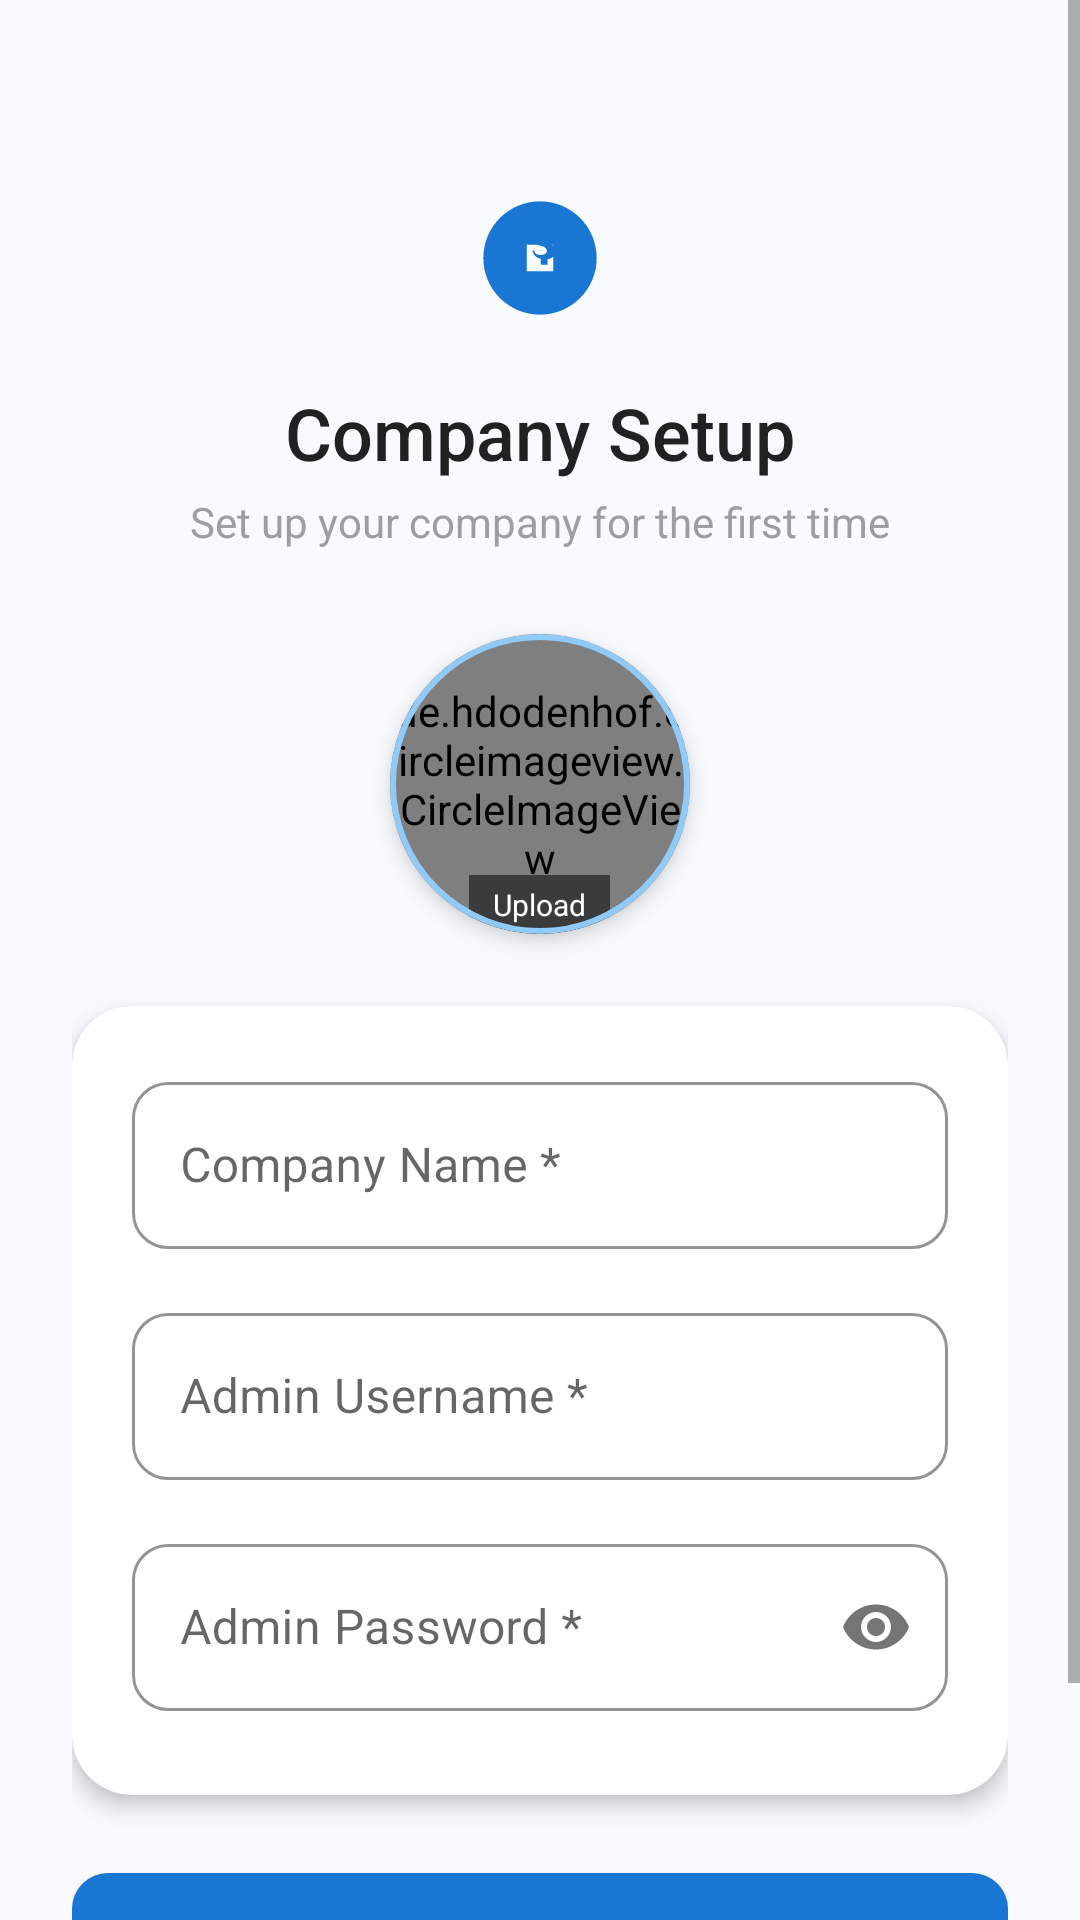

The Android layout XML behind this screen, and the referenced resources:
<!-- AndroidManifest.xml: application theme Theme.PettyCashManager -->
<!-- res/layout/activity_setup.xml -->
<?xml version="1.0" encoding="utf-8"?>
<ScrollView xmlns:android="http://schemas.android.com/apk/res/android"
    xmlns:app="http://schemas.android.com/apk/res-auto"
    android:layout_width="match_parent"
    android:layout_height="match_parent"
    android:background="@color/colorBackground"
    android:fillViewport="true">

    <androidx.constraintlayout.widget.ConstraintLayout
        android:layout_width="match_parent"
        android:layout_height="wrap_content"
        android:padding="24dp">

        
        <ImageView
            android:id="@+id/ivHeader"
            android:layout_width="60dp"
            android:layout_height="60dp"
            android:src="@drawable/ic_app_logo"
            android:tint="@color/blue_700"
            app:layout_constraintEnd_toEndOf="parent"
            app:layout_constraintStart_toStartOf="parent"
            app:layout_constraintTop_toTopOf="parent"
            android:layout_marginTop="32dp" />

        <TextView
            android:id="@+id/tvTitle"
            android:layout_width="wrap_content"
            android:layout_height="wrap_content"
            android:text="Company Setup"
            android:textColor="@color/grey_900"
            android:textSize="24sp"
            android:fontFamily="sans-serif-medium"
            android:layout_marginTop="12dp"
            app:layout_constraintEnd_toEndOf="parent"
            app:layout_constraintStart_toStartOf="parent"
            app:layout_constraintTop_toBottomOf="@id/ivHeader" />

        <TextView
            android:id="@+id/tvSubtitle"
            android:layout_width="wrap_content"
            android:layout_height="wrap_content"
            android:text="Set up your company for the first time"
            android:textColor="@color/grey_500"
            android:textSize="14sp"
            android:layout_marginTop="4dp"
            app:layout_constraintEnd_toEndOf="parent"
            app:layout_constraintStart_toStartOf="parent"
            app:layout_constraintTop_toBottomOf="@id/tvTitle" />

        
        <com.google.android.material.card.MaterialCardView
            android:id="@+id/cardLogo"
            android:layout_width="100dp"
            android:layout_height="100dp"
            app:cardCornerRadius="50dp"
            app:cardElevation="4dp"
            app:strokeColor="@color/blue_200"
            app:strokeWidth="2dp"
            android:layout_marginTop="28dp"
            app:layout_constraintEnd_toEndOf="parent"
            app:layout_constraintStart_toStartOf="parent"
            app:layout_constraintTop_toBottomOf="@id/tvSubtitle">

            <FrameLayout
                android:layout_width="match_parent"
                android:layout_height="match_parent">

                <de.hdodenhof.circleimageview.CircleImageView
                    android:id="@+id/imgLogo"
                    android:layout_width="match_parent"
                    android:layout_height="match_parent"
                    android:src="@drawable/ic_company_placeholder"
                    android:scaleType="centerCrop" />

                <TextView
                    android:id="@+id/tvUploadHint"
                    android:layout_width="wrap_content"
                    android:layout_height="wrap_content"
                    android:layout_gravity="bottom|center_horizontal"
                    android:background="#88000000"
                    android:text="Upload"
                    android:textColor="@color/white"
                    android:textSize="10sp"
                    android:paddingHorizontal="8dp"
                    android:paddingVertical="3dp" />
            </FrameLayout>
        </com.google.android.material.card.MaterialCardView>

        
        <com.google.android.material.card.MaterialCardView
            android:id="@+id/cardForm"
            android:layout_width="0dp"
            android:layout_height="wrap_content"
            app:cardCornerRadius="20dp"
            app:cardElevation="4dp"
            android:layout_marginTop="24dp"
            app:layout_constraintEnd_toEndOf="parent"
            app:layout_constraintStart_toStartOf="parent"
            app:layout_constraintTop_toBottomOf="@id/cardLogo">

            <LinearLayout
                android:layout_width="match_parent"
                android:layout_height="wrap_content"
                android:orientation="vertical"
                android:padding="20dp">

                <com.google.android.material.textfield.TextInputLayout
                    android:layout_width="match_parent"
                    android:layout_height="wrap_content"
                    android:hint="Company Name *"
                    style="@style/AppTextInput"
                    android:layout_marginBottom="16dp">
                    <com.google.android.material.textfield.TextInputEditText
                        android:id="@+id/etCompanyName"
                        android:layout_width="match_parent"
                        android:layout_height="wrap_content"
                        android:inputType="textCapWords"
                        android:imeOptions="actionNext" />
                </com.google.android.material.textfield.TextInputLayout>

                <com.google.android.material.textfield.TextInputLayout
                    android:layout_width="match_parent"
                    android:layout_height="wrap_content"
                    android:hint="Admin Username *"
                    style="@style/AppTextInput"
                    android:layout_marginBottom="16dp">
                    <com.google.android.material.textfield.TextInputEditText
                        android:id="@+id/etAdminUsername"
                        android:layout_width="match_parent"
                        android:layout_height="wrap_content"
                        android:inputType="textNoSuggestions"
                        android:imeOptions="actionNext" />
                </com.google.android.material.textfield.TextInputLayout>

                <com.google.android.material.textfield.TextInputLayout
                    android:layout_width="match_parent"
                    android:layout_height="wrap_content"
                    android:hint="Admin Password *"
                    style="@style/AppTextInput"
                    app:passwordToggleEnabled="true"
                    android:layout_marginBottom="8dp">
                    <com.google.android.material.textfield.TextInputEditText
                        android:id="@+id/etAdminPassword"
                        android:layout_width="match_parent"
                        android:layout_height="wrap_content"
                        android:inputType="textPassword"
                        android:imeOptions="actionDone" />
                </com.google.android.material.textfield.TextInputLayout>

                <TextView
                    android:id="@+id/tvError"
                    android:layout_width="match_parent"
                    android:layout_height="wrap_content"
                    android:textColor="@color/colorError"
                    android:textSize="13sp"
                    android:layout_marginTop="4dp"
                    android:visibility="gone" />

            </LinearLayout>
        </com.google.android.material.card.MaterialCardView>

        
        <com.google.android.material.button.MaterialButton
            android:id="@+id/btnSetup"
            android:layout_width="0dp"
            android:layout_height="56dp"
            android:text="Create Company"
            android:textSize="16sp"
            android:layout_marginTop="20dp"
            app:layout_constraintEnd_toEndOf="parent"
            app:layout_constraintStart_toStartOf="parent"
            app:layout_constraintTop_toBottomOf="@id/cardForm" />

        <ProgressBar
            android:id="@+id/progressBar"
            android:layout_width="40dp"
            android:layout_height="40dp"
            android:layout_marginTop="12dp"
            android:visibility="gone"
            app:layout_constraintEnd_toEndOf="parent"
            app:layout_constraintStart_toStartOf="parent"
            app:layout_constraintTop_toBottomOf="@id/btnSetup" />

        
        <View
            android:layout_width="match_parent"
            android:layout_height="32dp"
            app:layout_constraintTop_toBottomOf="@id/progressBar"
            app:layout_constraintBottom_toBottomOf="parent" />

    </androidx.constraintlayout.widget.ConstraintLayout>
</ScrollView>
<!-- resources referenced by this layout -->
<resources>
  <color name="blue_200">#90CAF9</color>
  <color name="blue_700">#1976D2</color>
  <color name="colorBackground">#F8FAFD</color>
  <color name="colorError">#B00020</color>
  <color name="grey_500">#9E9E9E</color>
  <color name="grey_900">#212121</color>
  <color name="white">#FFFFFF</color>
  <!-- drawable ic_app_logo (drawable) -->
  <?xml version="1.0" encoding="utf-8"?>
  <vector xmlns:android="http://schemas.android.com/apk/res/android"
      android:width="108dp" android:height="108dp"
      android:viewportWidth="108" android:viewportHeight="108">
      <path android:fillColor="#FFFFFF"
          android:pathData="M54,20c-18.78,0 -34,15.22 -34,34s15.22,34 34,34 34,-15.22 34,-34S72.78,20 54,20zM62,62H46V46h16V62zM54.9,43.9c-3.03,-0.79 -4,-1.6 -4,-2.87 0,-1.45 1.35,-2.47 3.6,-2.47 2.37,0 3.25,1.13 3.33,2.8h2.95c-0.09,-2.3 -1.49,-4.4 -4.28,-5.08V33h-4v3.25c-2.59,0.56 -4.67,2.24 -4.67,4.81 0,3.08 2.55,4.61 6.27,5.51 3.33,0.8 4,1.97 4,3.21 0,0.92 -0.65,2.39 -3.6,2.39 -2.75,0 -3.83,-1.23 -3.97,-2.8H49.6c0.16,2.92 2.35,4.56 4.9,5.11V58h4v-3.22c2.6,-0.49 4.67,-2 4.67,-4.73 0,-3.79 -3.24,-5.08 -6.27,-5.87v0.72z"/>
  </vector>
  <!-- drawable ic_company_placeholder (drawable) -->
  <?xml version="1.0" encoding="utf-8"?>
  <vector xmlns:android="http://schemas.android.com/apk/res/android"
      android:width="80dp" android:height="80dp"
      android:viewportWidth="80" android:viewportHeight="80">
      <path android:fillColor="#BBDEFB"
          android:pathData="M0,0h80v80H0z"/>
      <path android:fillColor="#1976D2"
          android:pathData="M40,18c-3.31,0-6,2.69-6,6s2.69,6 6,6 6,-2.69 6,-6-2.69,-6-6,-6zM40,44c-8.01,0-24,4.02-24,12v4h48v-4c0,-7.98-15.99,-12-24,-12z"/>
  </vector>
  <style name="AppTextInput" parent="Widget.MaterialComponents.TextInputLayout.OutlinedBox">
          <item name="boxCornerRadiusTopStart">12dp</item>
          <item name="boxCornerRadiusTopEnd">12dp</item>
          <item name="boxCornerRadiusBottomStart">12dp</item>
          <item name="boxCornerRadiusBottomEnd">12dp</item>
          <item name="boxStrokeColor">@color/blue_400</item>
          <item name="hintTextColor">@color/blue_600</item>
      </style>
  <color name="blue_400">#42A5F5</color>
  <color name="blue_600">#1E88E5</color>
  <color name="colorPrimary">#1976D2</color>
  <color name="colorPrimaryVariant">#1565C0</color>
  <color name="colorOnPrimary">#FFFFFF</color>
  <color name="colorSecondary">#42A5F5</color>
  <color name="colorSecondaryVariant">#1E88E5</color>
  <color name="colorSurface">#FFFFFF</color>
  <color name="blue_800">#1565C0</color>
  <style name="AppCardView" parent="Widget.MaterialComponents.CardView">
          <item name="cardCornerRadius">16dp</item>
          <item name="cardElevation">4dp</item>
          <item name="android:layout_margin">4dp</item>
          <item name="cardBackgroundColor">@color/white</item>
      </style>
  <style name="AppBottomNav" parent="Widget.MaterialComponents.BottomNavigationView">
          <item name="android:background">@color/white</item>
          <item name="itemIconTint">@color/bottom_nav_color</item>
          <item name="itemTextColor">@color/bottom_nav_color</item>
          <item name="labelVisibilityMode">labeled</item>
          <item name="elevation">8dp</item>
      </style>
  <style name="AppButton" parent="Widget.MaterialComponents.Button">
          <item name="cornerRadius">12dp</item>
          <item name="android:paddingTop">14dp</item>
          <item name="android:paddingBottom">14dp</item>
          <item name="android:letterSpacing">0.02</item>
      </style>
</resources>
